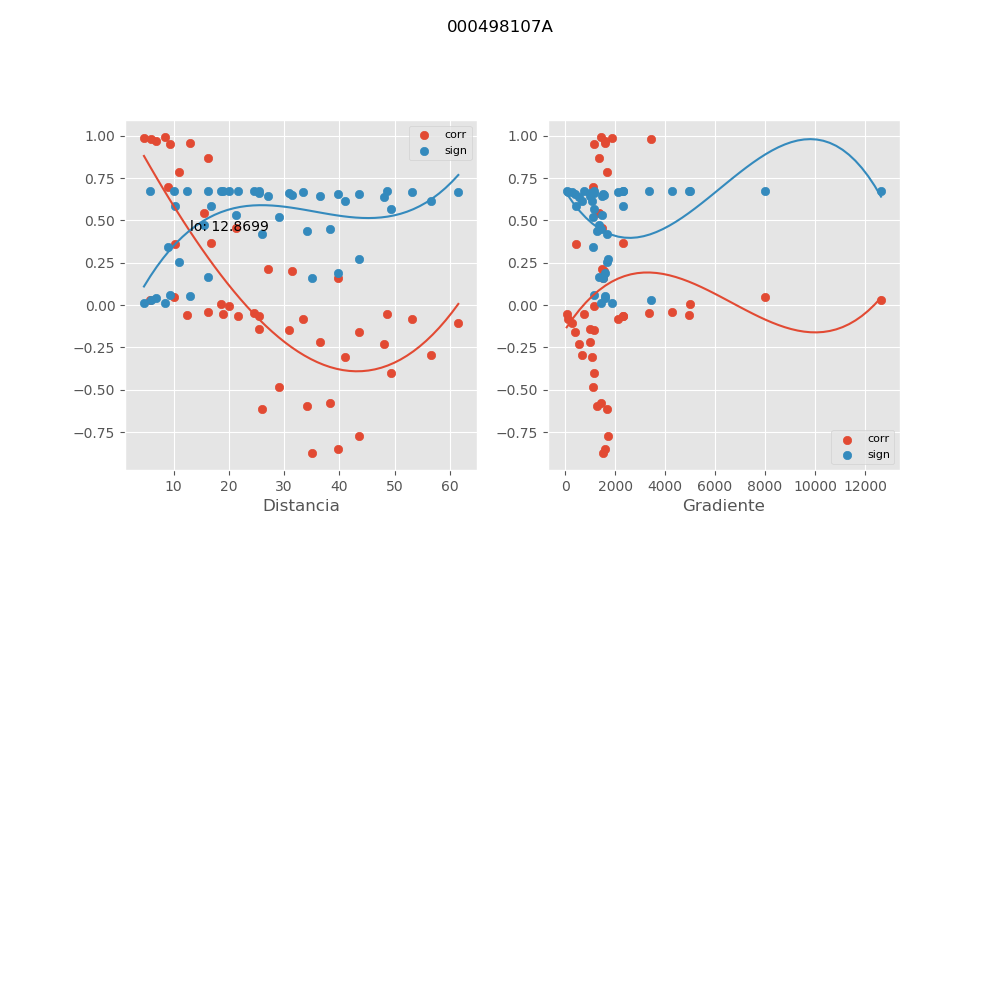

Source data for this figure (header and first rows):
, mx_co, mx_di, mx_gr, mx_si
0, -0.1082, 61.52, 287.3, 0.6666
1, -0.08492, 53.19, 105.3, 0.6696
2, -0.8709, 34.97, 1520, 0.1629
3, -0.8491, 39.68, 1611, 0.1882
4, 0.9786, 5.919, 3436, 0.02857
5, -0.04969, 48.57, 61.38, 0.6728
6, 0.3666, 16.82, 2305, 0.5838
7, -0.7745, 43.58, 1717, 0.2699
8, -0.6149, 25.96, 1663, 0.4194
9, 0.9902, 8.476, 1424, 0.01309
10, -0.0809, 33.37, 2122, 0.6701
11, -0.04809, 24.45, 3337, 0.6729
12, -0.2925, 56.56, 672.1, 0.6168
13, 0.9595, 13.04, 1584, 0.05349
14, -0.3982, 49.39, 1143, 0.5675
15, 0.007234, 18.5, 4999, 0.6744
16, 0.1586, 39.76, 1531, 0.6575
17, -0.0664, 25.36, 2316, 0.6715
18, -0.03984, 16.22, 4287, 0.6734
19, -0.227, 48.15, 538.7, 0.6397
20, 0.9892, 4.623, 1857, 0.01452
21, -0.3046, 40.92, 1084, 0.6119
22, 0.04598, 10.03, 8015, 0.6731
23, 0.1987, 31.35, 1556, 0.6478
24, 0.9529, 9.314, 1159, 0.06203
25, -0.481, 29.09, 1128, 0.5184
26, -0.06403, 21.63, 2319, 0.6717
27, -0.05232, 18.96, 758.5, 0.6726
28, 0.868, 16.15, 1342, 0.1663
29, 0.6997, 9.01, 1106, 0.3443
30, -0.5945, 34.13, 1278, 0.4361
31, -0.05834, 12.33, 4944, 0.6722
32, -0.1395, 25.52, 986.7, 0.6614
33, 0.9676, 6.859, 1586, 0.04298
34, 0.5445, 15.5, 1339, 0.4745
35, -0.1576, 43.53, 398.6, 0.6577
36, 0.7865, 10.96, 1681, 0.2573
37, -0.5784, 38.37, 1420, 0.4488
38, -0.004872, 20.08, 1137, 0.6745
39, -0.2154, 36.45, 981.6, 0.6432
40, 0.02864, 5.682, 12643, 0.6739
41, 0.214, 27.03, 1487, 0.6436
42, -0.1487, 30.89, 1167, 0.6596
43, 0.3629, 10.2, 432.9, 0.5857
44, 0.4579, 21.37, 1481, 0.533
